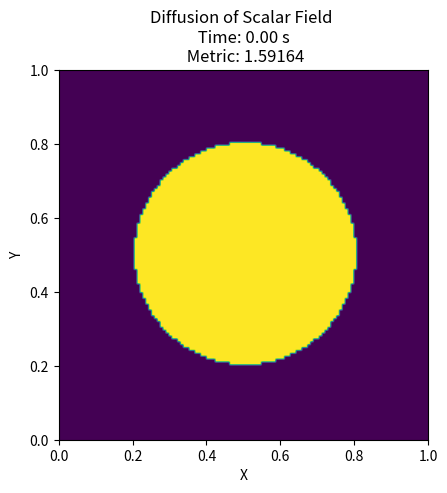
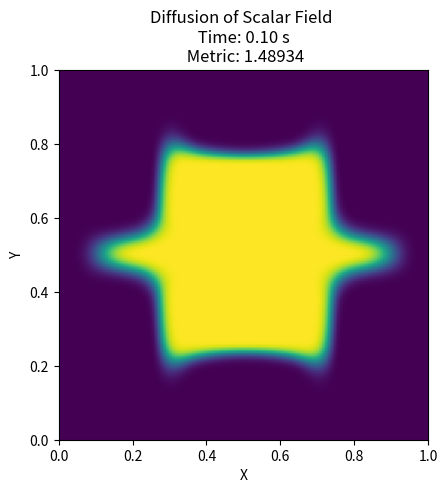
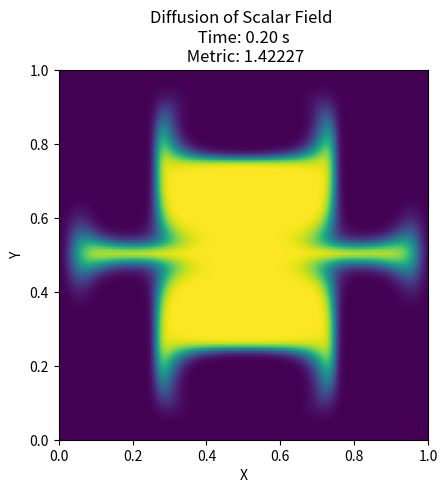
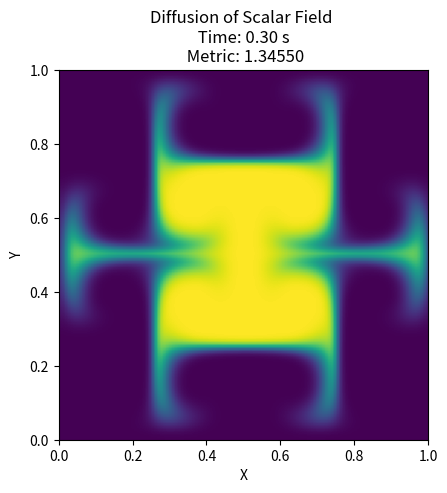
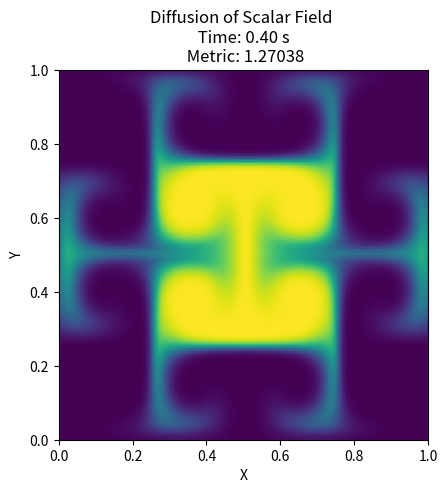
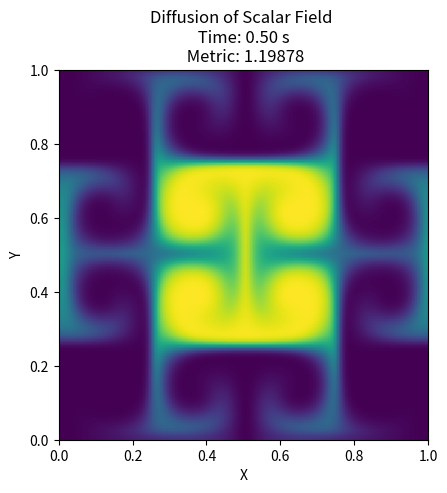
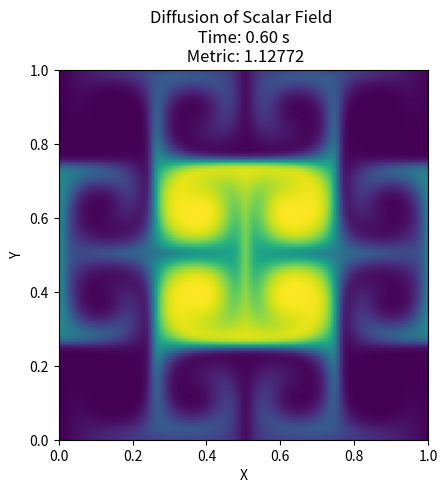
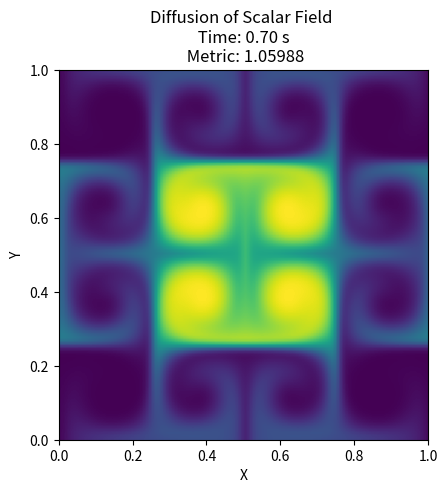
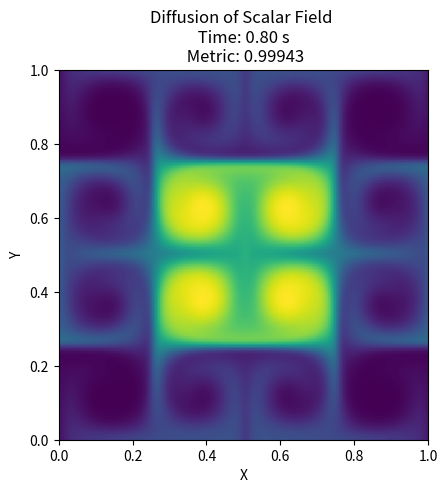
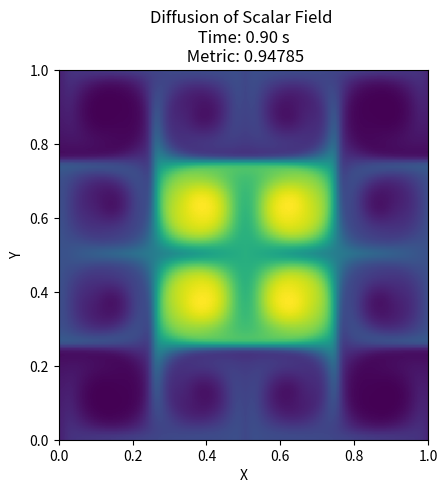
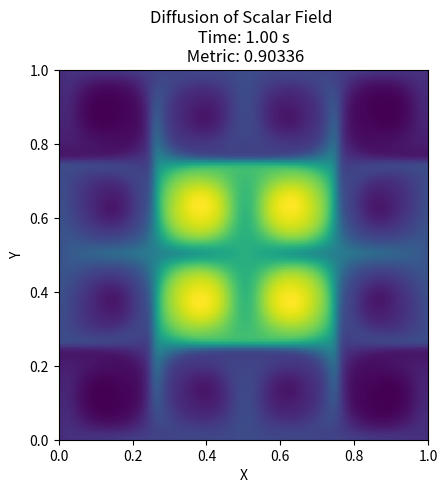
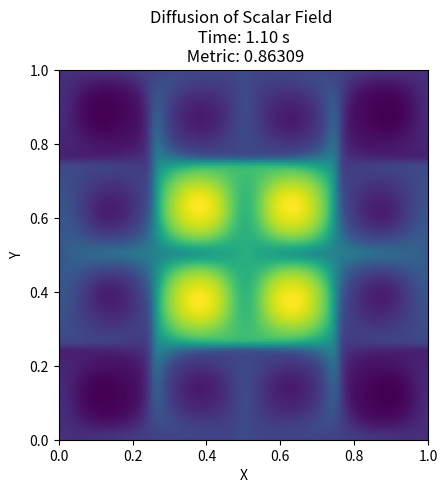
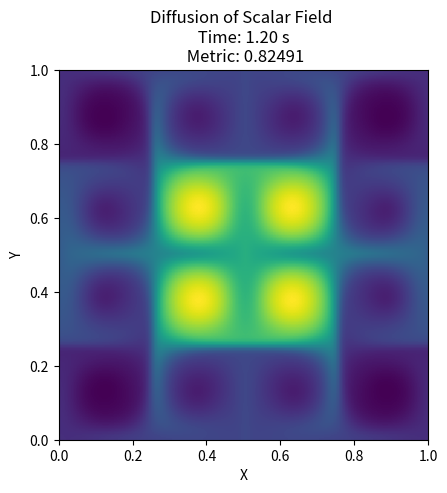
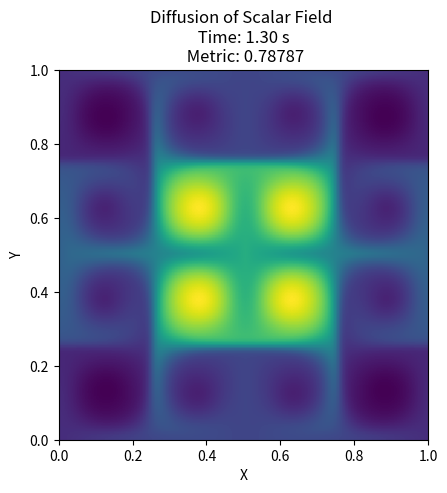
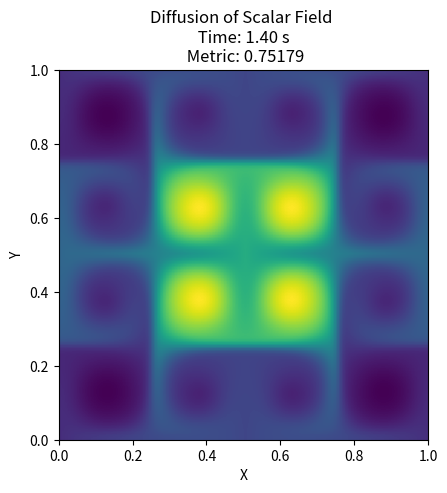
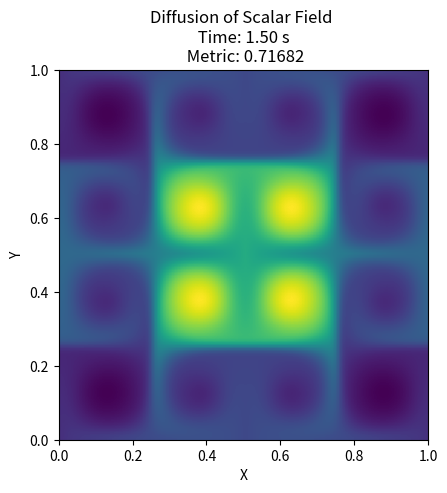

Write Python code to recreate these figures, in order.
# -*- coding: utf-8 -*-
"""
Created on Thu Sep 14 12:26:59 2023

[redacted]
"""

import numpy as np
import matplotlib.pyplot as plt
from scipy.sparse import lil_matrix
from scipy.sparse.linalg import spsolve

# Parameters of the problem
L = 1.0     # Length of the (square shaped) domain (m)
D = 0.001   # Diffusion coeffiscient

# Initial Parameters of the simulation
N = 128  # Number of steps for each space axis
dt = 0.001   # Time step
h = L/N  # Spatial step size

# Create mesh grid
x = np.linspace(0, L, N, endpoint=False)
y = np.linspace(0, L, N, endpoint=False)
X, Y = np.meshgrid(x, y)

def set_velocity_field(X, Y):
    
    u = np.cos(4 * np.pi * X) * np.sin(4 * np.pi * Y)
    v = -np.sin(4 * np.pi * X) * np.cos(4 * np.pi * Y)
    
    return u, v

def set_initial_potential(X, Y):
    
    phi = np.where(np.sqrt((X - 0.5)**2 + (Y - 0.5)**2) < 0.3, 1.0, 0.0)
    
    return phi


def get_metric(phi):
    
    # Calculate standard deviation and average of phi
    std_phi = np.std(phi)
    avg_phi = np.mean(phi)
    
    # Calculate the metric
    metric = std_phi / avg_phi
    
    return metric

def plot_potential_field(phi, time, metric):
    
    # Create a figure and axis for the animation
    fig, ax = plt.subplots()
    
    # Plot the scalar field
    ax.clear()
    ax.set_xlabel('X')
    ax.set_ylabel('Y')
    ax.set_title(f'Diffusion of Scalar Field \n Time: {time:.2f} s \n Metric: {metric:.5f}')
    ax.imshow(phi, extent=(0, L, 0, L), origin='lower', cmap='viridis')
    
def first_step(phi) :
    
    
    phi_x = np.zeros_like(phi)
    phi_y = np.zeros_like(phi)
    phi_xx = np.zeros_like(phi)
    phi_yy = np.zeros_like(phi)

    # Calculate first derivatives based on the signs of u and v
    phi_x = np.where(u <= 0,
                     (np.roll(phi, -1, axis=0) - phi) / h,
                     (phi - np.roll(phi, 1, axis=0)) / h)

    phi_y = np.where(v <= 0,
                     (np.roll(phi, -1, axis=1) - phi) / h,
                     (phi - np.roll(phi, 1, axis=1)) / h)

    # Calculate second derivatives
    phi_xx = (np.roll(phi, -1, axis=0) - 2 * phi + np.roll(phi, 1, axis=0)) / h**2
    phi_yy = (np.roll(phi, -1, axis=1) - 2 * phi + np.roll(phi, 1, axis=1)) / h**2

    laplacian_phi = phi_xx + phi_yy
    phi += dt * (D * laplacian_phi - u * phi_x - v * phi_y)
    
    return phi

def get_adv_term(phi):
    

    adv_x = u * np.where(u <= 0,
                     (np.roll(phi, -1, axis=0) - phi) / h,
                     (phi - np.roll(phi, 1, axis=0)) / h)
    adv_y = v * np.where(v <= 0,
                     (np.roll(phi, -1, axis=1) - phi) / h,
                     (phi - np.roll(phi, 1, axis=1)) / h)
    
    return adv_x, adv_y
    
def get_diff_term(phi):
      
    phi_x_plus_1 = np.roll(phi, - 1, axis=0)
    phi_x_minus_1 = np.roll(phi, 1, axis=0)
    phi_y_plus_1 = np.roll(phi, - 1, axis=1)
    phi_y_minus_1 = np.roll(phi, 1, axis=1)
    
    diff = D * ((phi_x_plus_1 - 2 * phi + phi_x_minus_1) / h**2 +
                  (phi_y_plus_1 - 2 * phi + phi_y_minus_1) / h**2)
    
    return diff
    

def update(phi, phi_prev):
    
    # Compute the advection term using the velocity field at time step n
    adv_x_n, adv_y_n = get_adv_term(phi)
    
    # Compute the diffusion term at time step n
    diff_n = get_diff_term(phi)
    
    # Compute the advection term using the velocity field at time step n-1
    adv_x_n_minus_1, adv_y_n_minus_1 = get_adv_term(phi_prev)
    
    # Compute the diffusion term at time step n-1
    diff_n_minus_1 = get_diff_term(phi_prev)
    
    # Update phi using the second-order Adams-Bashforth method
    phi_new = phi - dt * (1.5 * (adv_x_n + adv_y_n - diff_n) - 0.5 * (adv_x_n_minus_1 + adv_y_n_minus_1 - diff_n_minus_1))
        
    
    return phi_new
    
    

def simulation(N, dt, phi):
    
    metric = get_metric(phi)
    
    # Set time to zero
    time = 0
    
    plot_potential_field(phi, time, metric)
    
    # Set frame counting to zero
    frame = 0
    
    # Get phi(n= 0) and phi(n = 1)
    phi_0 = phi
    phi_1 = first_step(phi)
       
    phi_new = update(phi_1, phi_0)
    phi_prev = phi_1
    phi = phi_new
    
    while metric >= 0.05 and frame < 1000000:
            
        phi_new = update(phi, phi_prev)
        phi_prev = phi
        phi = phi_new
        
        frame += 1
        time = frame * dt
        
        metric = get_metric(phi)
        
        if frame%100 == 0:
            print(frame)
            plot_potential_field(phi, time, metric)
            plt.pause(0.001)
            
        if metric > 3 or np.mean(phi) > 1 :
            
            print("divergence \n")
            time = 0
            break
        
    plot_potential_field(phi, time, metric)
    
    return time

u, v = set_velocity_field(X, Y)

phi = set_initial_potential(X, Y)

result = simulation(N, dt, phi)
print(f"Total time passed in the simulation: {result:.3f} seconds ")

